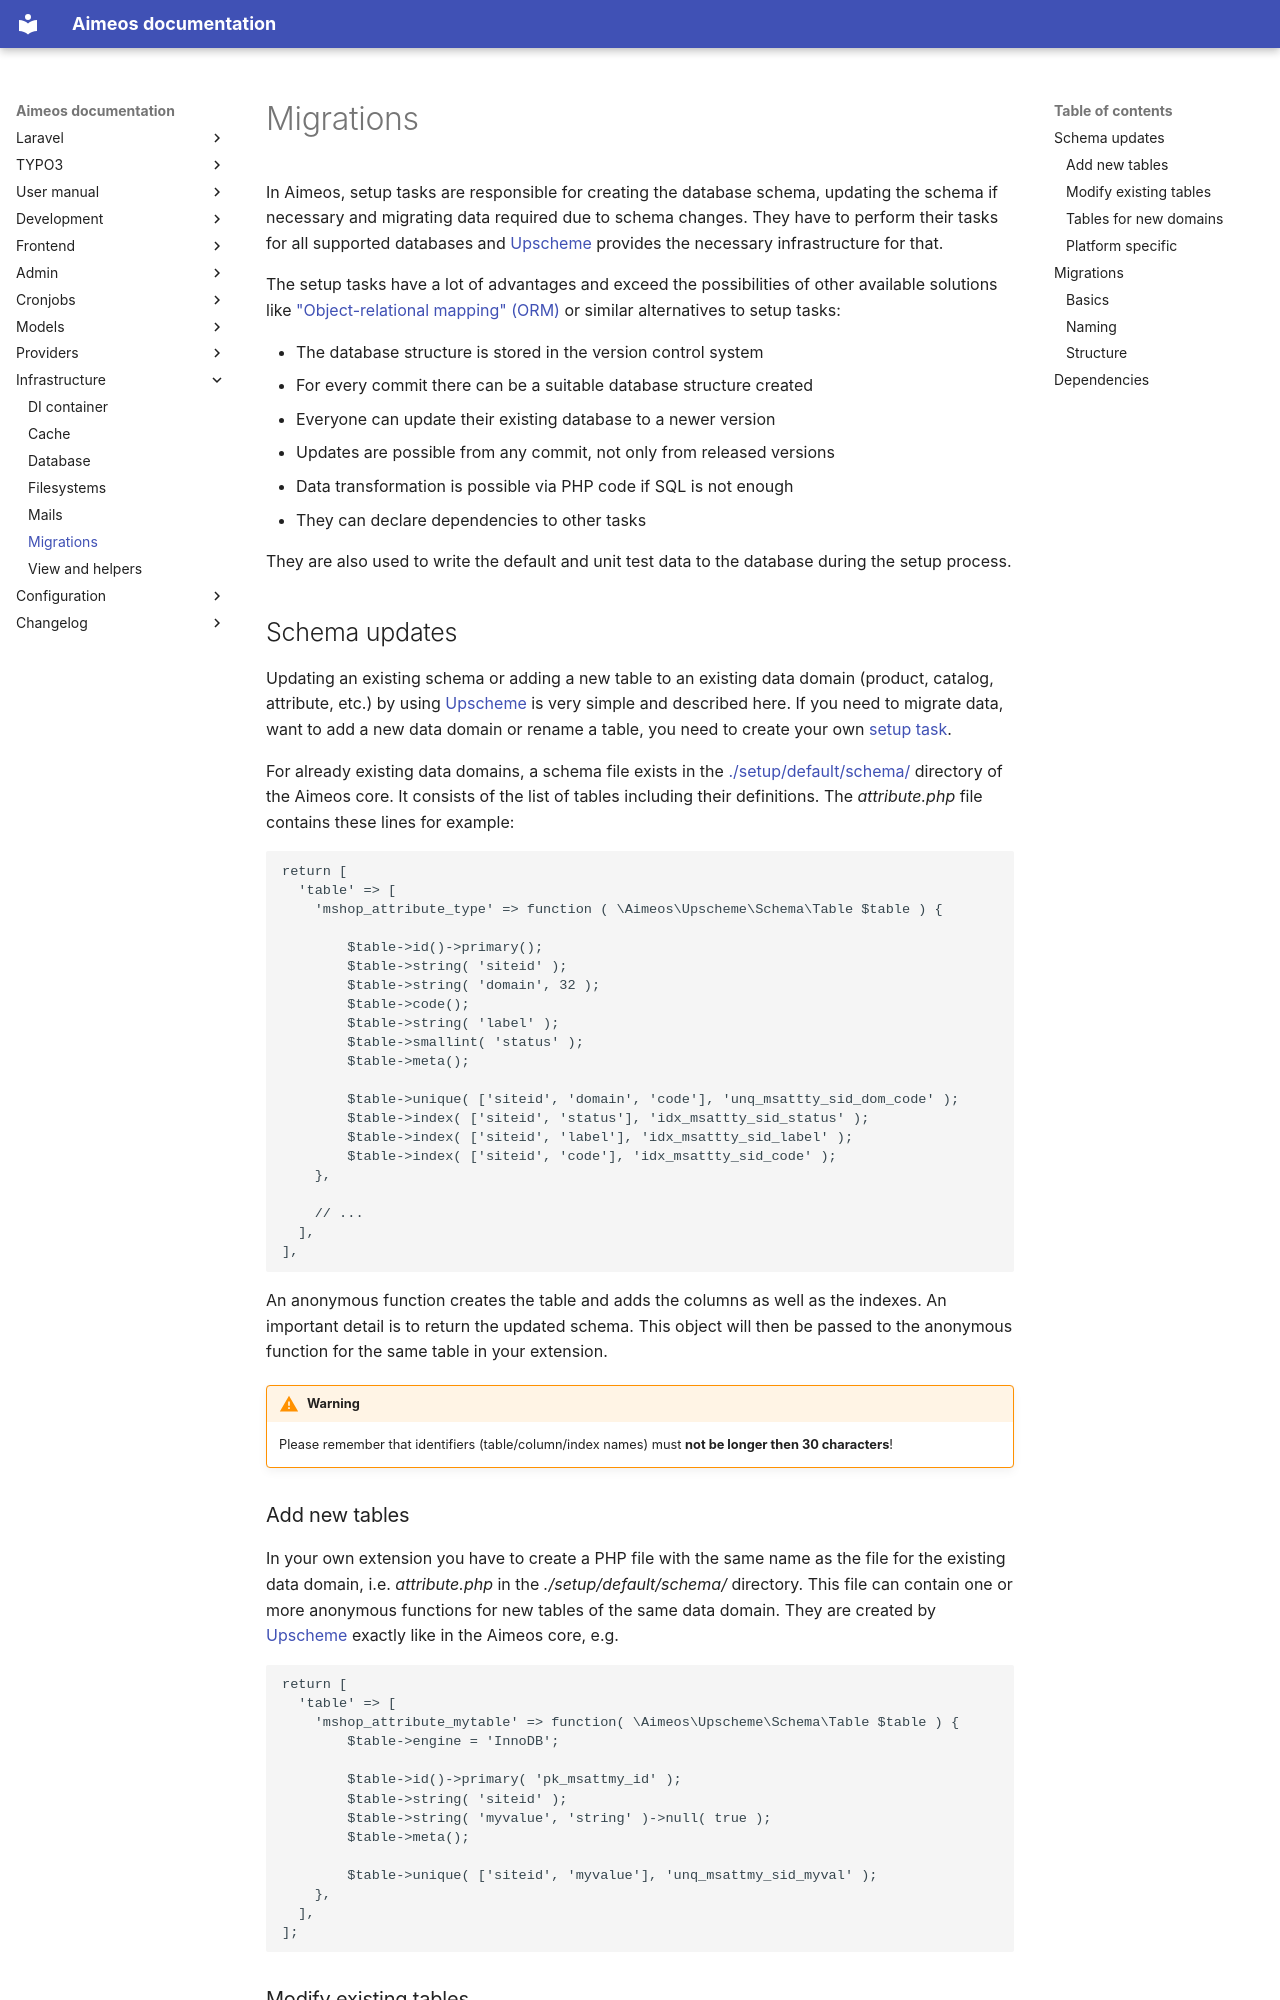

repository: aimeos/aimeos-docs · page: infrastructure/schema-migrations/index.html · generator: mkdocs

In Aimeos, setup tasks are responsible for creating the database schema, updating the schema if necessary and migrating data required due to schema changes. They have to perform their tasks for all supported databases and [Upscheme](https://upscheme.org) provides the necessary infrastructure for that.

The setup tasks have a lot of advantages and exceed the possibilities of other available solutions like ["Object-relational mapping" (ORM)](https://en.wikipedia.org/wiki/Object-relational_mapping) or similar alternatives to setup tasks:

* The database structure is stored in the version control system
* For every commit there can be a suitable database structure created
* Everyone can update their existing database to a newer version
* Updates are possible from any commit, not only from released versions
* Data transformation is possible via PHP code if SQL is not enough
* They can declare dependencies to other tasks

They are also used to write the default and unit test data to the database during the setup process.

# Schema updates

Updating an existing schema or adding a new table to an existing data domain (product, catalog, attribute, etc.) by using [Upscheme](https://upscheme.org) is very simple and described here. If you need to migrate data, want to add a new data domain or rename a table, you need to create your own [setup task](#migrations).

For already existing data domains, a schema file exists in the [./setup/default/schema/](https://github.com/aimeos/aimeos-core/tree/master/setup/default/schema) directory of the Aimeos core. It consists of the list of tables including their definitions. The *attribute.php* file contains these lines for example:

```php
return [
  'table' => [
    'mshop_attribute_type' => function ( \Aimeos\Upscheme\Schema\Table $table ) {

        $table->id()->primary();
        $table->string( 'siteid' );
        $table->string( 'domain', 32 );
        $table->code();
        $table->string( 'label' );
        $table->smallint( 'status' );
        $table->meta();

        $table->unique( ['siteid', 'domain', 'code'], 'unq_msattty_sid_dom_code' );
        $table->index( ['siteid', 'status'], 'idx_msattty_sid_status' );
        $table->index( ['siteid', 'label'], 'idx_msattty_sid_label' );
        $table->index( ['siteid', 'code'], 'idx_msattty_sid_code' );
    },

    // ...
  ],
],
```

An anonymous function creates the table and adds the columns as well as the indexes. An important detail is to return the updated schema. This object will then be passed to the anonymous function for the same table in your extension.

!!! warning
    Please remember that identifiers (table/column/index names) must **not be longer then 30 characters**!
